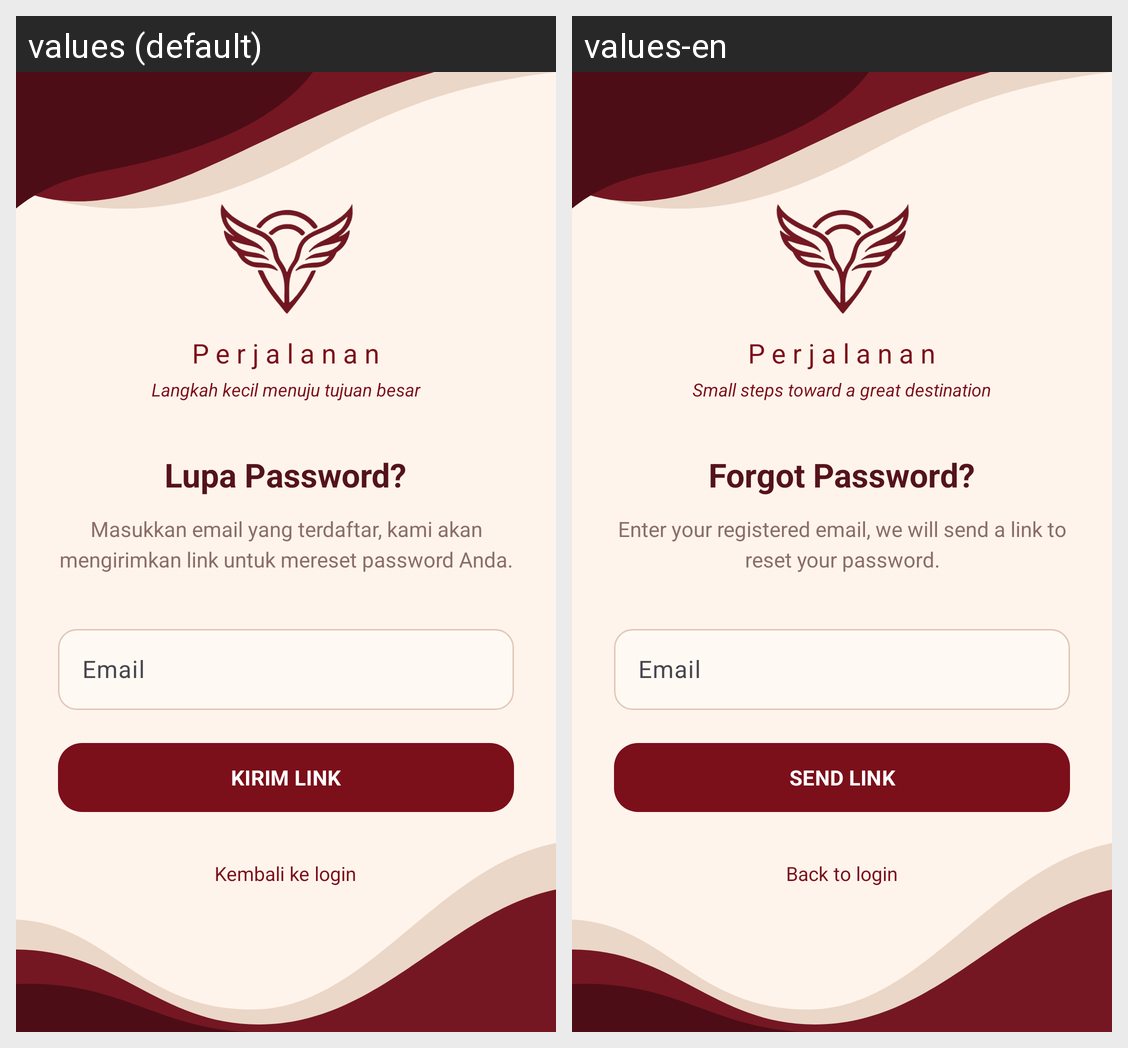

The Android screen above is rendered under two locales of the same app. Produce the string resources it draws, with the default and per-locale values.
Android screen res/layout/forgot_pass.xml rendered under 2 locales, left to right: values (default), values-en. Device: Nexus 5 (rendered at 1080×1920; each locale shown at half size, 540×960, under a caption strip naming it); theme Theme.Perjalanan.
Strings drawn on this screen, with the default value and each locale's value (text and hints the layout hard-codes, and strings that could not be matched under every locale, appear in the picture but are not listed):

app_name
  values: Perjalanan
  values-en: Perjalanan

tagline
  values: Langkah kecil menuju tujuan besar
  values-en: Small steps toward a great destination

forgot_title
  values: Lupa Password?
  values-en: Forgot Password?

forgot_description
  values: Masukkan email yang terdaftar, kami akan mengirimkan link untuk mereset password Anda.
  values-en: Enter your registered email, we will send a link to reset your password.

email
  values: Email
  values-en: Email

send_link
  values: KIRIM LINK
  values-en: SEND LINK

back_to_login
  values: Kembali ke login
  values-en: Back to login
